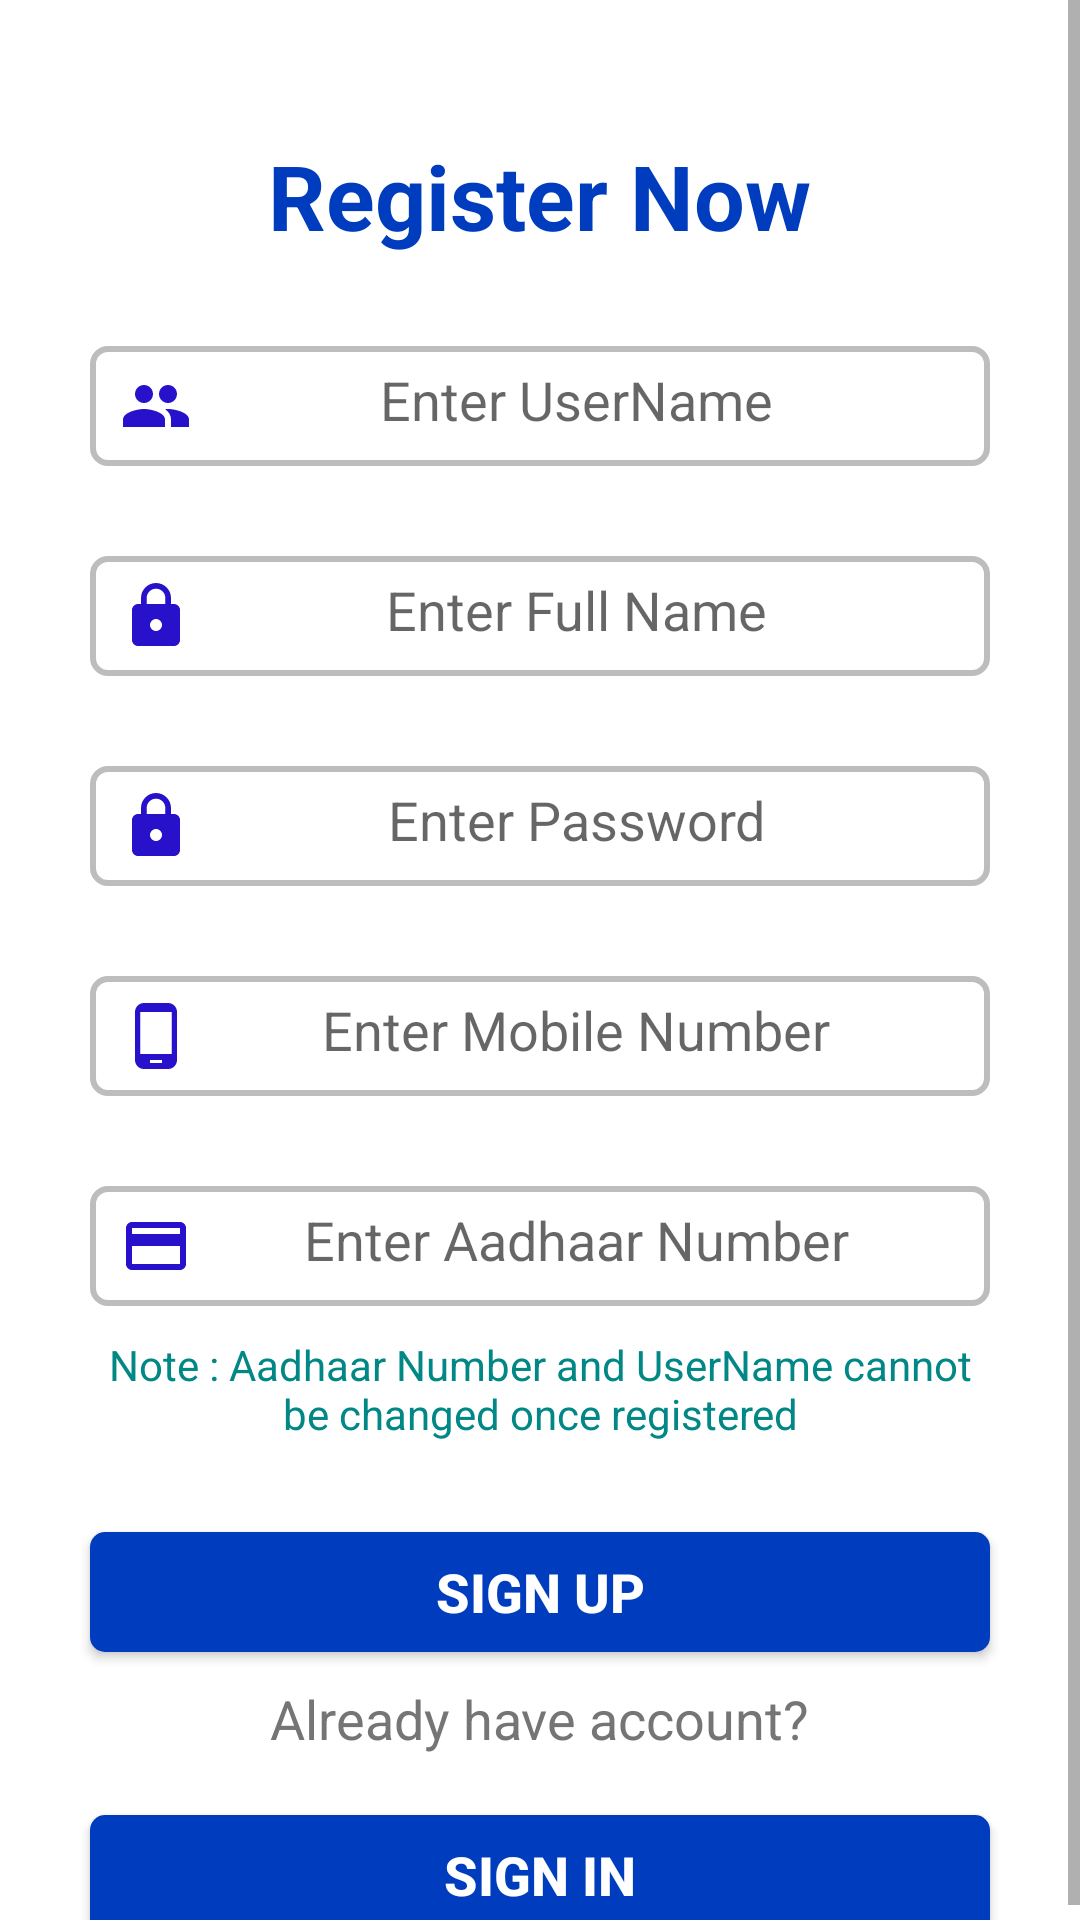

Here is an Android app screen rendered from its layout file. Give the layout XML and the strings, colors and styles it references.
<!-- AndroidManifest.xml: application theme Theme.CrimeManagement -->
<!-- res/layout/activity_signup_page.xml -->
<?xml version="1.0" encoding="utf-8"?>
<androidx.constraintlayout.widget.ConstraintLayout xmlns:android="http://schemas.android.com/apk/res/android"
    xmlns:app="http://schemas.android.com/apk/res-auto"
    xmlns:tools="http://schemas.android.com/tools"
    android:layout_width="match_parent"
    android:layout_height="match_parent"
    android:background="@color/colorWhite"
    tools:context=".signupPage">

    <ScrollView
        android:layout_width="match_parent"
        android:layout_height="match_parent">
        <LinearLayout
            android:layout_width="match_parent"
            android:layout_height="wrap_content"
            android:layout_gravity="center_vertical"
            android:orientation="vertical">
            <TextView
                android:layout_width="wrap_content"
                android:layout_height="wrap_content"
                android:layout_marginTop="50dp"
                android:textColor="@color/colorPrimary"
                android:textSize="30sp"
                android:textStyle="bold"
                android:text="Register Now"
                android:layout_gravity="center_horizontal">
            </TextView>

            <EditText
                android:layout_width="300dp"
                android:id="@+id/signupusername"
                android:layout_height="40dp"
                android:hint="Enter UserName"
                android:textAlignment="center"
                android:layout_gravity="center"
                android:layout_marginTop="30dp"
                android:padding="10dp"
                android:maxLines="1"
                android:inputType="text"
                android:background="@drawable/background_input"
                android:textColor="@color/colortextPrimary"
                android:drawableLeft="@drawable/ic_baseline_group_24"/>

            <EditText
                android:layout_width="300dp"
                android:id="@+id/signupfullname"
                android:layout_height="40dp"
                android:inputType="text"
                android:maxLines="1"
                android:hint="Enter Full Name"
                android:textAlignment="center"
                android:layout_gravity="center"
                android:layout_marginTop="30dp"
                android:padding="10dp"
                android:background="@drawable/background_input"
                android:textColor="@color/colortextPrimary"
                android:drawableLeft="@drawable/ic_baseline_lock_24"/>

            <EditText
                android:layout_width="300dp"
                android:id="@+id/signuppassword"
                android:layout_height="40dp"
                android:inputType="textPassword"
                android:hint="Enter Password"
                android:textAlignment="center"
                android:layout_gravity="center"
                android:layout_marginTop="30dp"
                android:padding="10dp"
                android:maxLines="1"
                android:background="@drawable/background_input"
                android:textColor="@color/colortextPrimary"
                android:drawableLeft="@drawable/ic_baseline_lock_24"/>


            <EditText
                android:layout_width="300dp"
                android:id="@+id/mobilenumber"
                android:layout_height="40dp"
                android:inputType="number"
                android:hint="Enter Mobile Number"
                android:textAlignment="center"
                android:maxLength="10"
                android:layout_gravity="center"
                android:layout_marginTop="30dp"
                android:padding="10dp"
                android:maxLines="1"
                android:background="@drawable/background_input"
                android:textColor="@color/colortextPrimary"
                android:drawableLeft="@drawable/ic_baseline_phone_android_24"/>


            <EditText
                android:layout_width="300dp"
                android:id="@+id/aadhaarnumber"
                android:layout_height="40dp"
                android:inputType="number"
                android:hint="Enter Aadhaar Number"
                android:textAlignment="center"
                android:maxLength="12"
                android:layout_gravity="center"
                android:layout_marginTop="30dp"
                android:padding="10dp"
                android:maxLines="1"
                android:background="@drawable/background_input"
                android:textColor="@color/colortextPrimary"
                android:drawableLeft="@drawable/ic_baseline_credit_card_24"/>

            <TextView
                android:layout_width="300dp"
                android:layout_height="wrap_content"
                android:layout_gravity="center"
                android:layout_margin="10dp"
                android:textAlignment="center"
                android:textColor="@color/teal_700"
                android:text="Note : Aadhaar Number and UserName cannot be changed once registered" />

            <Button
                android:layout_width="300dp"
                android:layout_height="40dp"
                android:background="@drawable/backgroundbutton"
                android:layout_marginTop="20dp"
                android:textAlignment="center"
                android:layout_gravity="center"
                android:text="Sign Up"
                android:onClick="register"
                android:textColor="@color/colorWhite"
                android:textStyle="bold"
                android:textSize="18dp"/>

            <TextView
                android:layout_width="wrap_content"
                android:layout_height="wrap_content"
                android:textColor="@color/colortextSecondary"
                android:layout_marginTop="10dp"
                android:text="Already have account?"
                android:textSize="18sp"
                android:layout_gravity="center_horizontal">
            </TextView>
            <Button
                android:layout_width="300dp"
                android:layout_height="40dp"
                android:background="@drawable/backgroundbutton"
                android:layout_marginTop="20dp"
                android:textAlignment="center"
                android:layout_gravity="center"
                android:text="Sign In"
                android:onClick="login"
                android:textColor="@color/colorWhite"
                android:textStyle="bold"
                android:textSize="18dp"/>
        </LinearLayout>
    </ScrollView>
</androidx.constraintlayout.widget.ConstraintLayout>
<!-- resources referenced by this layout -->
<resources>
  <color name="colorPrimary">#003CBE</color>
  <color name="colorWhite">#FFFFFF</color>
  <color name="colortextPrimary">#212121</color>
  <color name="colortextSecondary">#757575</color>
  <color name="teal_700">#FF018786</color>
  <!-- drawable background_input (drawable) -->
  <?xml version="1.0" encoding="utf-8"?>
  <shape xmlns:android="http://schemas.android.com/apk/res/android"
      android:shape="rectangle">
      <stroke
          android:color="@color/colorDivider"
          android:width="2dp" />
      <corners android:radius="5dp">
  
      </corners>
  
  </shape>
  <!-- drawable backgroundbutton (drawable) -->
  <?xml version="1.0" encoding="utf-8"?>
  <shape xmlns:android="http://schemas.android.com/apk/res/android"
      android:shape="rectangle">
  
      <solid android:color="@color/colorPrimary">
  
      </solid>
      <corners android:radius="5dp"></corners>
  
  </shape>
  <!-- drawable ic_baseline_credit_card_24 (drawable) -->
  <vector android:height="24dp" android:tint="#2711CB"
      android:viewportHeight="24" android:viewportWidth="24"
      android:width="24dp" xmlns:android="http://schemas.android.com/apk/res/android">
      <path android:fillColor="@android:color/white" android:pathData="M20,4L4,4c-1.11,0 -1.99,0.89 -1.99,2L2,18c0,1.11 0.89,2 2,2h16c1.11,0 2,-0.89 2,-2L22,6c0,-1.11 -0.89,-2 -2,-2zM20,18L4,18v-6h16v6zM20,8L4,8L4,6h16v2z"/>
  </vector>
  <!-- drawable ic_baseline_group_24 (drawable) -->
  <vector android:height="24dp" android:tint="#2711CB"
      android:viewportHeight="24" android:viewportWidth="24"
      android:width="24dp" xmlns:android="http://schemas.android.com/apk/res/android">
      <path android:fillColor="@android:color/white" android:pathData="M16,11c1.66,0 2.99,-1.34 2.99,-3S17.66,5 16,5c-1.66,0 -3,1.34 -3,3s1.34,3 3,3zM8,11c1.66,0 2.99,-1.34 2.99,-3S9.66,5 8,5C6.34,5 5,6.34 5,8s1.34,3 3,3zM8,13c-2.33,0 -7,1.17 -7,3.5L1,19h14v-2.5c0,-2.33 -4.67,-3.5 -7,-3.5zM16,13c-0.29,0 -0.62,0.02 -0.97,0.05 1.16,0.84 1.97,1.97 1.97,3.45L17,19h6v-2.5c0,-2.33 -4.67,-3.5 -7,-3.5z"/>
  </vector>
  <!-- drawable ic_baseline_lock_24 (drawable) -->
  <vector android:height="24dp" android:tint="#2711CB"
      android:viewportHeight="24" android:viewportWidth="24"
      android:width="24dp" xmlns:android="http://schemas.android.com/apk/res/android">
      <path android:fillColor="@android:color/white" android:pathData="M18,8h-1L17,6c0,-2.76 -2.24,-5 -5,-5S7,3.24 7,6v2L6,8c-1.1,0 -2,0.9 -2,2v10c0,1.1 0.9,2 2,2h12c1.1,0 2,-0.9 2,-2L20,10c0,-1.1 -0.9,-2 -2,-2zM12,17c-1.1,0 -2,-0.9 -2,-2s0.9,-2 2,-2 2,0.9 2,2 -0.9,2 -2,2zM15.1,8L8.9,8L8.9,6c0,-1.71 1.39,-3.1 3.1,-3.1 1.71,0 3.1,1.39 3.1,3.1v2z"/>
  </vector>
  <!-- drawable ic_baseline_phone_android_24 (drawable) -->
  <vector android:height="24dp" android:tint="#2711CB"
      android:viewportHeight="24" android:viewportWidth="24"
      android:width="24dp" xmlns:android="http://schemas.android.com/apk/res/android">
      <path android:fillColor="@android:color/white" android:pathData="M16,1L8,1C6.34,1 5,2.34 5,4v16c0,1.66 1.34,3 3,3h8c1.66,0 3,-1.34 3,-3L19,4c0,-1.66 -1.34,-3 -3,-3zM14,21h-4v-1h4v1zM17.25,18L6.75,18L6.75,4h10.5v14z"/>
  </vector>
  <style name="Theme.CrimeManagement" parent="Theme.AppCompat.Light.NoActionBar">
          
          <item name="colorPrimary">@color/purple_500</item>
          <item name="colorPrimaryVariant">@color/purple_700</item>
          <item name="colorOnPrimary">@color/white</item>
          
          <item name="colorSecondary">@color/teal_200</item>
          <item name="colorSecondaryVariant">@color/teal_700</item>
          <item name="colorOnSecondary">@color/black</item>
          
          <item name="android:statusBarColor" tools:targetApi="l">?attr/colorPrimaryVariant</item>
          
      </style>
  <color name="colorDivider">#BDBDBD</color>
  <color name="purple_500">#FF6200EE</color>
  <color name="purple_700">#FF3700B3</color>
  <color name="white">#FFFFFFFF</color>
  <color name="teal_200">#FF03DAC5</color>
  <color name="black">#FF000000</color>
</resources>
